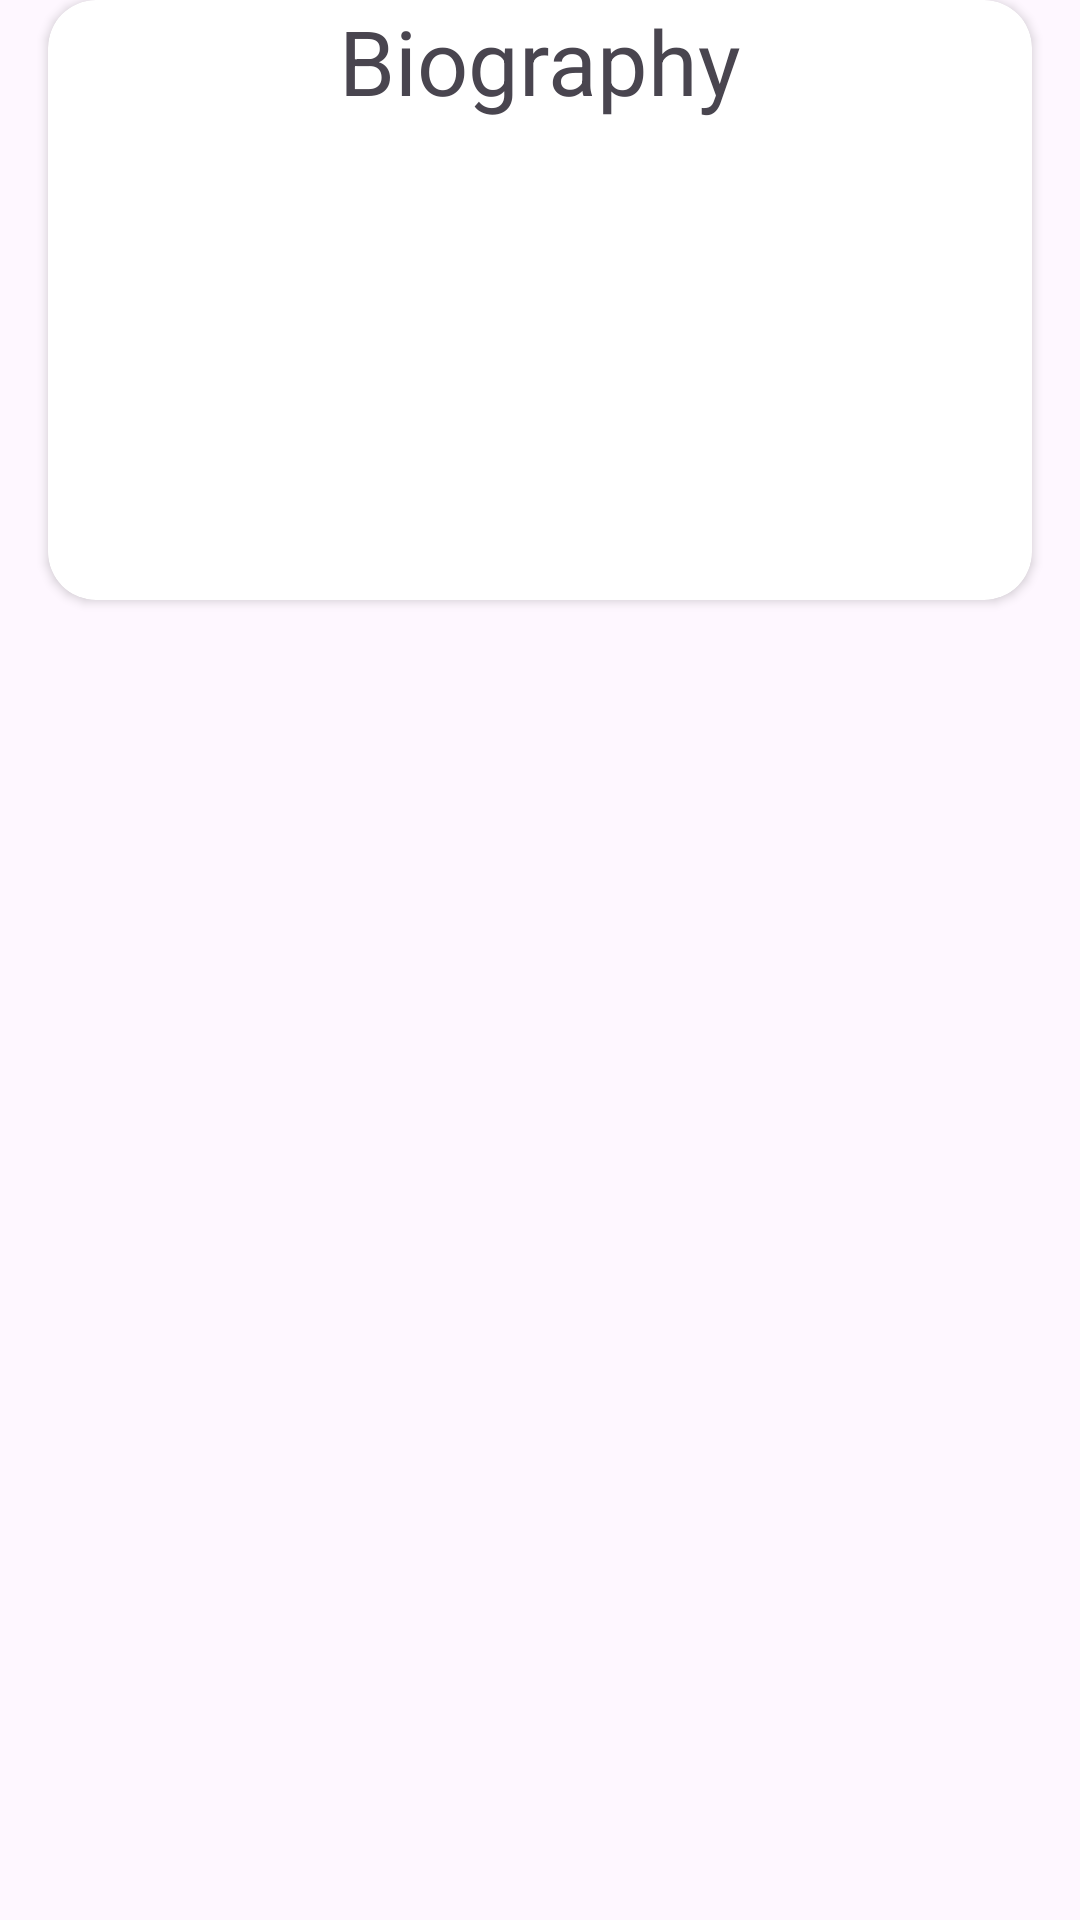

Layout XML and referenced resources for this Android screen:
<!-- AndroidManifest.xml: application theme Theme.AppSuperHero -->
<!-- res/layout/activity_detail.xml -->
<?xml version="1.0" encoding="utf-8"?>
<androidx.constraintlayout.widget.ConstraintLayout xmlns:android="http://schemas.android.com/apk/res/android"
    xmlns:tools="http://schemas.android.com/tools"
    android:layout_width="match_parent"
    android:layout_height="match_parent"
    android:orientation="vertical">



    <androidx.cardview.widget.CardView
        xmlns:android="http://schemas.android.com/apk/res/android"
        android:layout_width="match_parent"
        android:layout_height="200dp"
        xmlns:app="http://schemas.android.com/apk/res-auto"
        android:layout_margin="16dp"
        android:elevation="7dp"
        app:cardCornerRadius="16dp"
        android:layout_marginTop="40dp"
        tools:ignore="MissingConstraints">


    <TextView
        android:id="@+id/textViewSuper"
        android:layout_width="match_parent"
        android:layout_height="wrap_content"
        android:text="@string/Biography"
        android:textSize="30sp"
        android:gravity="center"
        android:backgroundTint="@color/black"/>




    </androidx.cardview.widget.CardView>


</androidx.constraintlayout.widget.ConstraintLayout>
<!-- resources referenced by this layout -->
<resources>
  <color name="black">#FF000000</color>
  <string name="Biography">Biography</string>
  <style name="Theme.AppSuperHero" parent="Base.Theme.AppSuperHero" />
  <style name="Base.Theme.AppSuperHero" parent="Theme.Material3.DayNight.NoActionBar">
          
          
      </style>
</resources>
